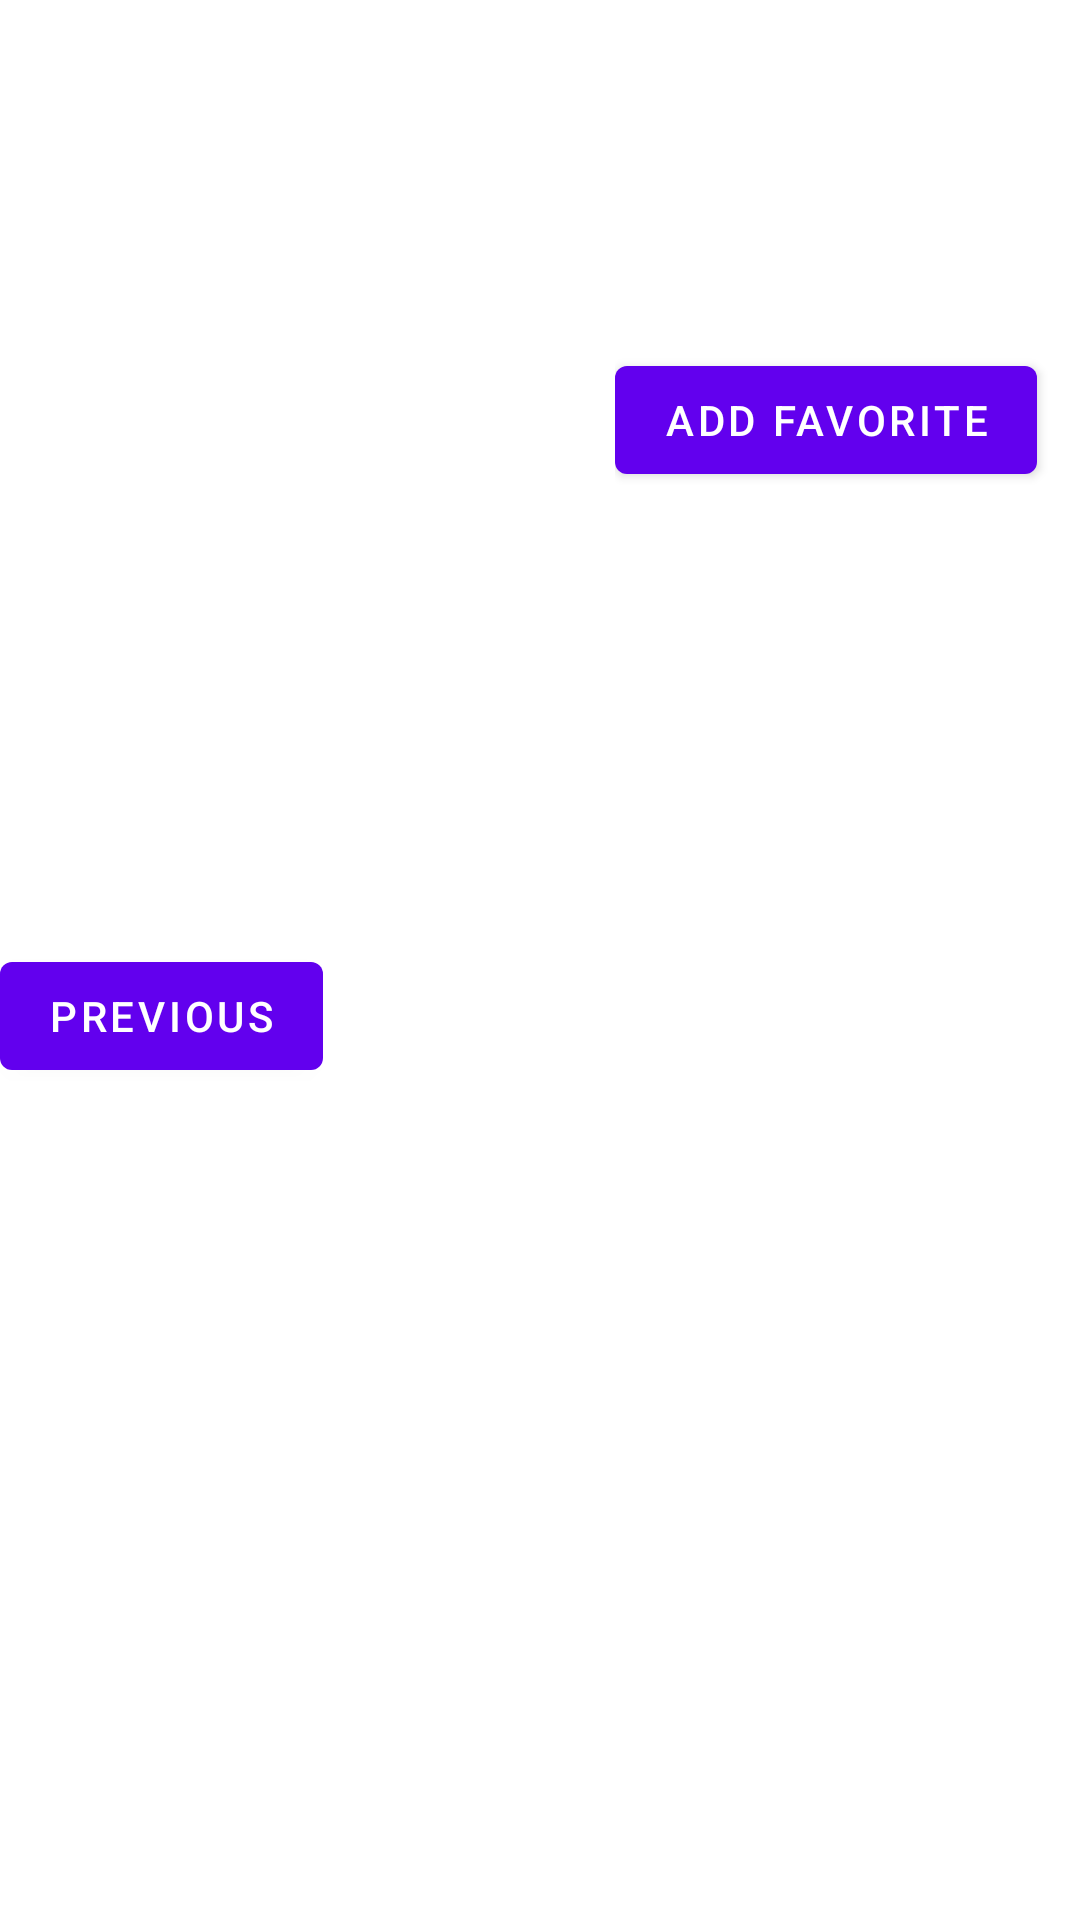

This screen was rendered from an Android layout file. Write that file and the resources it references.
<!-- AndroidManifest.xml: application theme Theme.MyApplicationBook -->
<!-- res/layout/fragment_second.xml -->
<?xml version="1.0" encoding="utf-8"?>
<LinearLayout xmlns:android="http://schemas.android.com/apk/res/android"
    xmlns:app="http://schemas.android.com/apk/res-auto"
    xmlns:tools="http://schemas.android.com/tools"
    android:layout_width="match_parent"
    android:layout_height="match_parent"
    android:orientation="vertical"
    tools:context=".Fragments.SecondFragment">
    <ScrollView
        android:layout_width="match_parent"
        android:layout_height="match_parent">
        <LinearLayout
            android:layout_width="match_parent"
            android:layout_height="wrap_content"
            android:orientation="vertical">

        <LinearLayout
            android:layout_width="match_parent"
            android:layout_height="wrap_content"
            android:orientation="horizontal">

            <ImageView
                android:id="@+id/image"
                android:layout_width="200dp"
                android:layout_height="300dp"/>
            <LinearLayout
                android:layout_width="match_parent"
                android:layout_height="wrap_content"
                android:layout_marginStart="5dp"
                android:layout_marginEnd="5dp"
                android:orientation="vertical">
                <TextView
                    android:id="@+id/textview_title"
                    android:layout_width="wrap_content"
                    android:layout_height="wrap_content"
                    android:layout_marginTop="5dp"
                    android:layout_marginBottom="5dp"
                    android:textSize="20sp"/>
                <TextView
                    android:id="@+id/textview_author"
                    android:layout_width="wrap_content"
                    android:layout_height="wrap_content"
                    android:layout_marginTop="5dp"
                    android:layout_marginBottom="5dp"
                    android:textSize="20sp"/>
                <TextView
                    android:id="@+id/textview_num_pages"
                    android:layout_width="wrap_content"
                    android:layout_height="wrap_content"
                    android:layout_marginTop="5dp"
                    android:layout_marginBottom="5dp"
                    android:textSize="20sp"/>

                <Button
                    android:id="@+id/button_favorite"
                    android:layout_width="wrap_content"
                    android:layout_height="wrap_content"
                    android:layout_marginTop="5dp"
                    android:layout_marginBottom="5dp"
                    android:text="@string/add_favorite" />

            </LinearLayout>

        </LinearLayout>
        <TextView
            android:id="@+id/textview_description"
            android:layout_width="wrap_content"
            android:layout_height="wrap_content"
            android:textSize="11sp"/>


            <Button
                android:id="@+id/button_second"
                android:layout_width="wrap_content"
                android:layout_height="wrap_content"
                android:text="@string/previous" />

        </LinearLayout>
    </ScrollView>
</LinearLayout>
<!-- resources referenced by this layout -->
<resources>
  <string name="add_favorite">Add Favorite</string>
  <string name="previous">Previous</string>
  <style name="Theme.MyApplicationBook" parent="Theme.MaterialComponents.DayNight.DarkActionBar">
          
          <item name="colorPrimary">@color/purple_500</item>
          <item name="colorPrimaryVariant">@color/purple_700</item>
          <item name="colorOnPrimary">@color/white</item>
          
          <item name="colorSecondary">@color/teal_200</item>
          <item name="colorSecondaryVariant">@color/teal_700</item>
          <item name="colorOnSecondary">@color/black</item>
          
          <item name="android:statusBarColor" tools:targetApi="l">?attr/colorPrimaryVariant</item>
          
      </style>
  <!-- not gathered from this repository: default colours our renderer supplied (Android Studio template values) -->
  <color name="purple_500">#FF6200EE</color>
  <color name="purple_700">#FF3700B3</color>
  <color name="teal_200">#FF03DAC5</color>
  <color name="teal_700">#FF018786</color>
  <color name="black">#FF000000</color>
  <color name="white">#FFFFFFFF</color>
</resources>
